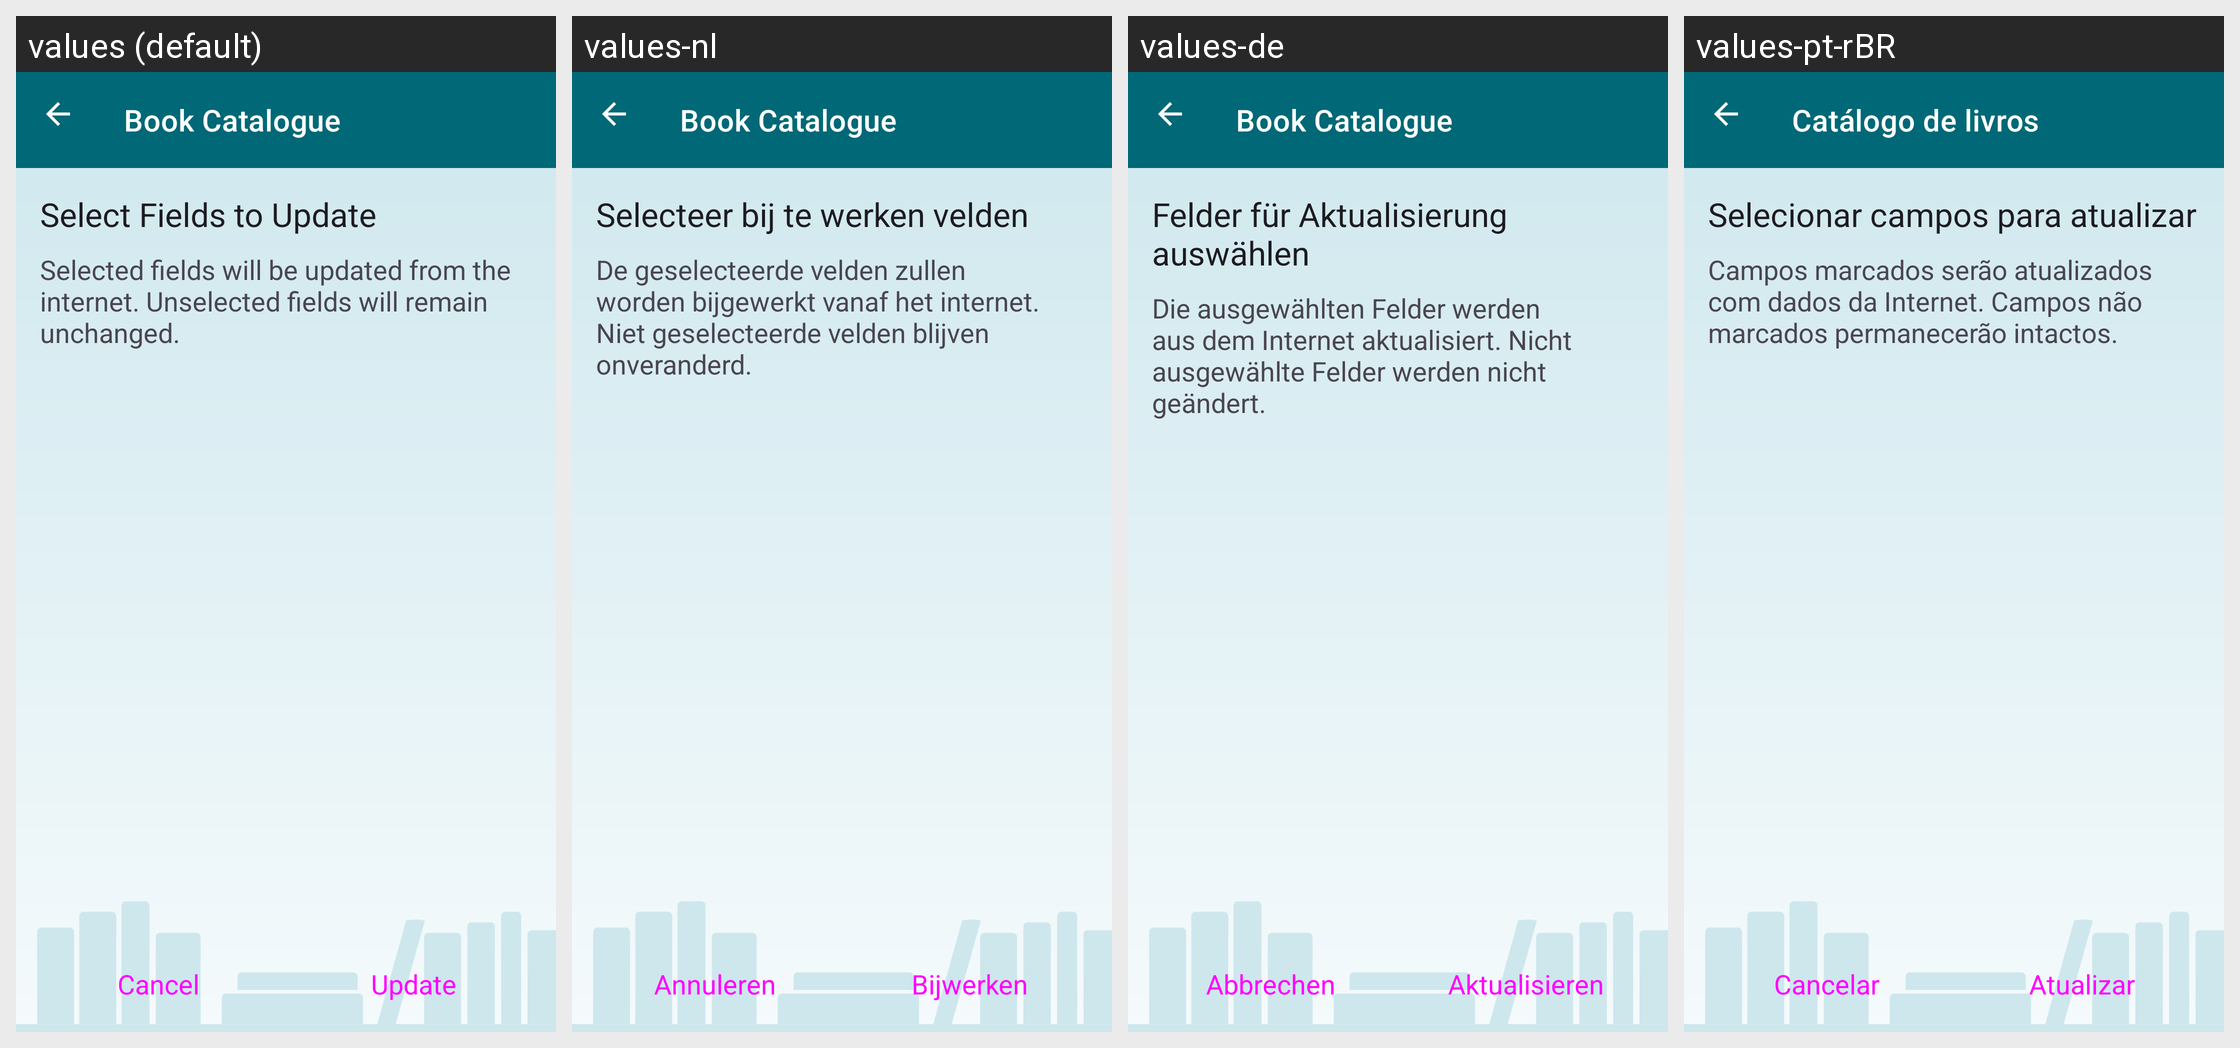

Strings drawn on this Android screen and how each of the app's shown locales translates them:
Android screen res/layout/admin_update_from_internet.xml rendered under 4 locales, left to right: values (default), values-nl, values-de, values-pt-rBR. Device: Nexus 5 (rendered at 1080×1920; each locale shown at half size, 540×960, under a caption strip naming it); theme AppTheme.
Other locales in the repository, not shown: values-cs, values-el, values-es, values-fr, values-it, values-pl, values-ru, values-tr.
Strings drawn on this screen, with the default value and each locale's value (text and hints the layout hard-codes, and strings that could not be matched under every locale, appear in the picture but are not listed):

title_select_fields_to_update
  values: Select Fields to Update
  values-nl: Selecteer bij te werken velden
  values-de: Felder für Aktualisierung auswählen
  values-pt-rBR: Selecionar campos para atualizar

description_select_fields_to_update_help
  values: Selected fields will be updated from the internet. Unselected fields will remain unchanged.
  values-nl: De geselecteerde velden zullen worden bijgewerkt vanaf het internet. Niet geselecteerde velden blijven onveranderd.
  values-de: Die ausgewählten Felder werden aus dem Internet aktualisiert. Nicht ausgewählte Felder werden nicht geändert.
  values-pt-rBR: Campos marcados serão atualizados com dados da Internet. Campos não marcados permanecerão intactos.

button_cancel
  values: Cancel
  values-nl: Annuleren
  values-de: Abbrechen
  values-pt-rBR: Cancelar

button_update
  values: Update
  values-nl: Bijwerken
  values-de: Aktualisieren
  values-pt-rBR: Atualizar

app_name
  values: Book Catalogue
  values-nl: Book Catalogue
  values-de: Book Catalogue
  values-pt-rBR: Catálogo de livros
